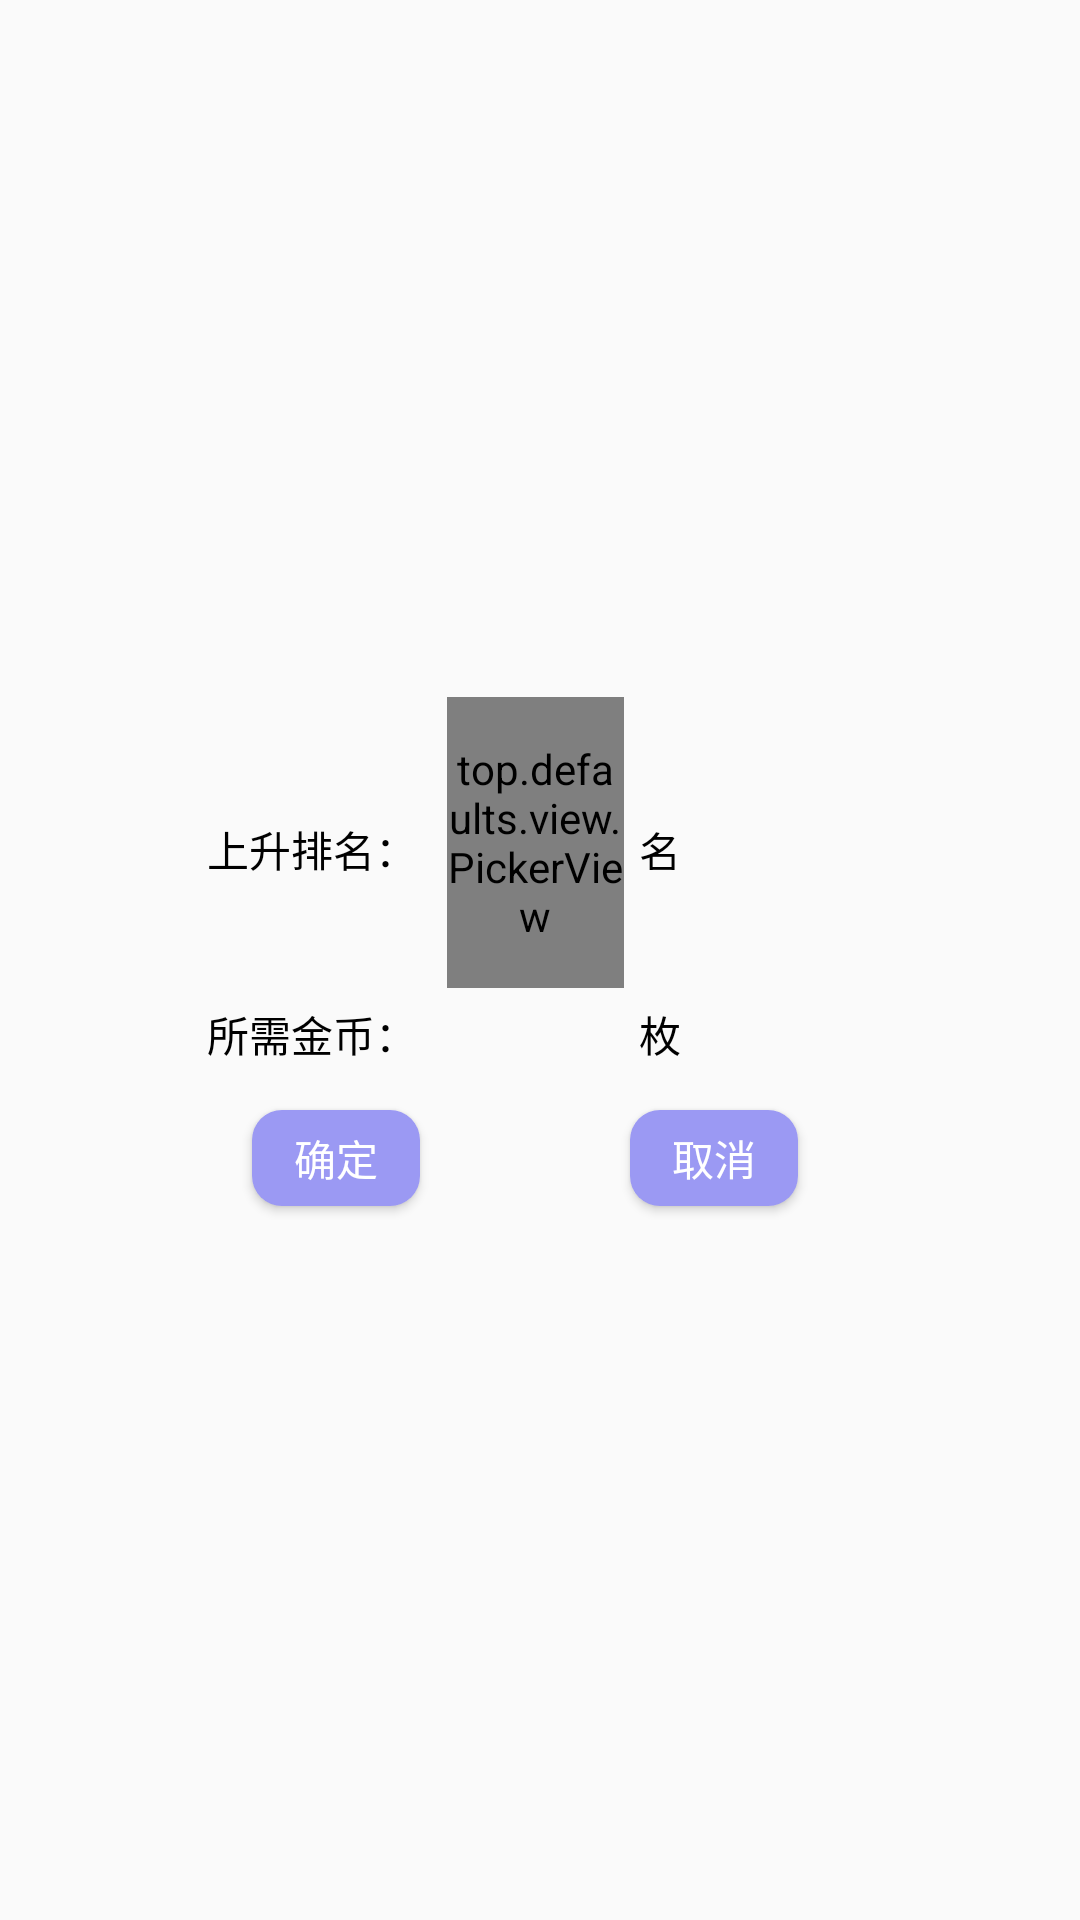

Here is an Android app screen rendered from its layout file. Give the layout XML and the strings, colors and styles it references.
<!-- AndroidManifest.xml: application theme Theme.SC -->
<!-- res/layout/rank_rolldialog.xml -->
<?xml version="1.0" encoding="utf-8"?>
<androidx.constraintlayout.widget.ConstraintLayout
    xmlns:android="http://schemas.android.com/apk/res/android"
    xmlns:app="http://schemas.android.com/apk/res-auto"
    xmlns:tools="http://schemas.android.com/tools"
    android:layout_width="match_parent"
    android:layout_height="match_parent">

    <androidx.constraintlayout.widget.ConstraintLayout
        android:layout_width="wrap_content"
        android:layout_height="wrap_content"
        app:layout_constraintBottom_toBottomOf="parent"
        app:layout_constraintEnd_toEndOf="parent"
        app:layout_constraintStart_toStartOf="parent"
        app:layout_constraintTop_toTopOf="parent">

        <top.defaults.view.PickerView
            android:id="@+id/pickerView"
            android:layout_width="59dp"
            android:layout_height="97dp"
            android:layout_marginTop="4dp"
            android:layout_marginEnd="5dp"
            app:layout_constraintEnd_toStartOf="@+id/textView3"
            app:layout_constraintTop_toTopOf="parent" />

        <TextView
            android:id="@+id/textView2"
            android:layout_width="75dp"
            android:layout_height="wrap_content"
            android:layout_marginStart="5dp"
            android:layout_marginEnd="5dp"
            android:text="上升排名："
            android:textColor="@color/black"
            app:layout_constraintBottom_toBottomOf="parent"
            app:layout_constraintEnd_toStartOf="@+id/pickerView"
            app:layout_constraintHorizontal_bias="0.0"
            app:layout_constraintStart_toStartOf="parent"
            app:layout_constraintTop_toTopOf="parent"
            app:layout_constraintVertical_bias="0.271" />

        <TextView
            android:id="@+id/textView3"
            android:layout_width="75dp"
            android:layout_height="17dp"
            android:layout_marginEnd="8dp"
            android:text="名"
            android:textColor="@color/black"
            app:layout_constraintBottom_toBottomOf="parent"
            app:layout_constraintEnd_toEndOf="parent"
            app:layout_constraintTop_toTopOf="parent"
            app:layout_constraintVertical_bias="0.267" />

        <TextView
            android:id="@+id/textView12"
            android:layout_width="wrap_content"
            android:layout_height="wrap_content"
            android:layout_marginStart="5dp"
            android:layout_marginTop="5dp"
            android:text="所需金币："
            android:textColor="@color/black"
            app:layout_constraintBottom_toBottomOf="parent"
            app:layout_constraintStart_toStartOf="parent"
            app:layout_constraintTop_toBottomOf="@+id/pickerView"
            app:layout_constraintVertical_bias="0.0" />

        <TextView
            android:id="@+id/rank_num"
            android:layout_width="wrap_content"
            android:layout_height="wrap_content"
            android:text=""
            android:textColor="@color/purple"
            android:textSize="20sp"
            app:layout_constraintBottom_toBottomOf="@+id/textView12"
            app:layout_constraintEnd_toStartOf="@+id/textView14"
            app:layout_constraintStart_toEndOf="@+id/textView12"
            app:layout_constraintTop_toTopOf="@+id/textView12" />

        <TextView
            android:id="@+id/textView14"
            android:layout_width="wrap_content"
            android:layout_height="wrap_content"
            android:layout_marginBottom="15dp"
            android:text="枚"
            android:textColor="@color/black"
            app:layout_constraintBottom_toTopOf="@+id/no"
            app:layout_constraintEnd_toEndOf="parent"
            app:layout_constraintHorizontal_bias="0.0"
            app:layout_constraintStart_toStartOf="@+id/textView3" />

        <Button
            android:id="@+id/no"
            android:layout_width="56dp"
            android:layout_height="32dp"
            android:layout_marginEnd="30dp"
            android:layout_marginBottom="10dp"
            android:background="@drawable/shape_yuanjiao"
            android:text="取消"
            android:textColor="@color/white"
            app:layout_constraintBottom_toBottomOf="parent"
            app:layout_constraintEnd_toEndOf="parent" />

        <Button
            android:id="@+id/yes"
            android:layout_width="56dp"
            android:layout_height="32dp"
            android:layout_marginStart="20dp"
            android:layout_marginTop="15dp"
            android:layout_marginBottom="10dp"
            android:background="@drawable/shape_yuanjiao"
            android:text="确定"
            android:textColor="@color/white"
            app:layout_constraintBottom_toBottomOf="parent"
            app:layout_constraintEnd_toStartOf="@+id/no"
            app:layout_constraintHorizontal_bias="0.0"
            app:layout_constraintStart_toStartOf="parent"
            app:layout_constraintTop_toBottomOf="@+id/textView12"
            app:layout_constraintVertical_bias="1.0" />
    </androidx.constraintlayout.widget.ConstraintLayout>


</androidx.constraintlayout.widget.ConstraintLayout>
<!-- resources referenced by this layout -->
<resources>
  <color name="black">#FF000000</color>
  <color name="purple">#9A9AF3</color>
  <color name="white">#FFFFFFFF</color>
  <!-- drawable shape_yuanjiao (drawable) -->
  <?xml version="1.0" encoding="utf-8"?>
  <shape
      xmlns:android="http://schemas.android.com/apk/res/android"
      android:shape="rectangle">
      
  
      <solid android:color="#9B99F3" />
      
      
      <corners android:radius="10dip" />
  
  </shape>
  <style name="Theme.SC" parent="Theme.AppCompat.Light.NoActionBar">
          
          <item name="colorPrimary">@color/white</item>
          <item name="colorPrimaryVariant">@color/black</item>
          <item name="colorOnPrimary">@color/black</item>
          <item name="android:fitsSystemWindows">false</item>
          
          <item name="colorSecondary">@color/teal_200</item>
          <item name="colorSecondaryVariant">@color/teal_200</item>
          <item name="colorOnSecondary">@color/black</item>
          
          <item name="android:statusBarColor" tools:targetApi="l">?attr/colorPrimaryVariant</item>
          
      </style>
  <color name="teal_200">#FF03DAC5</color>
</resources>
